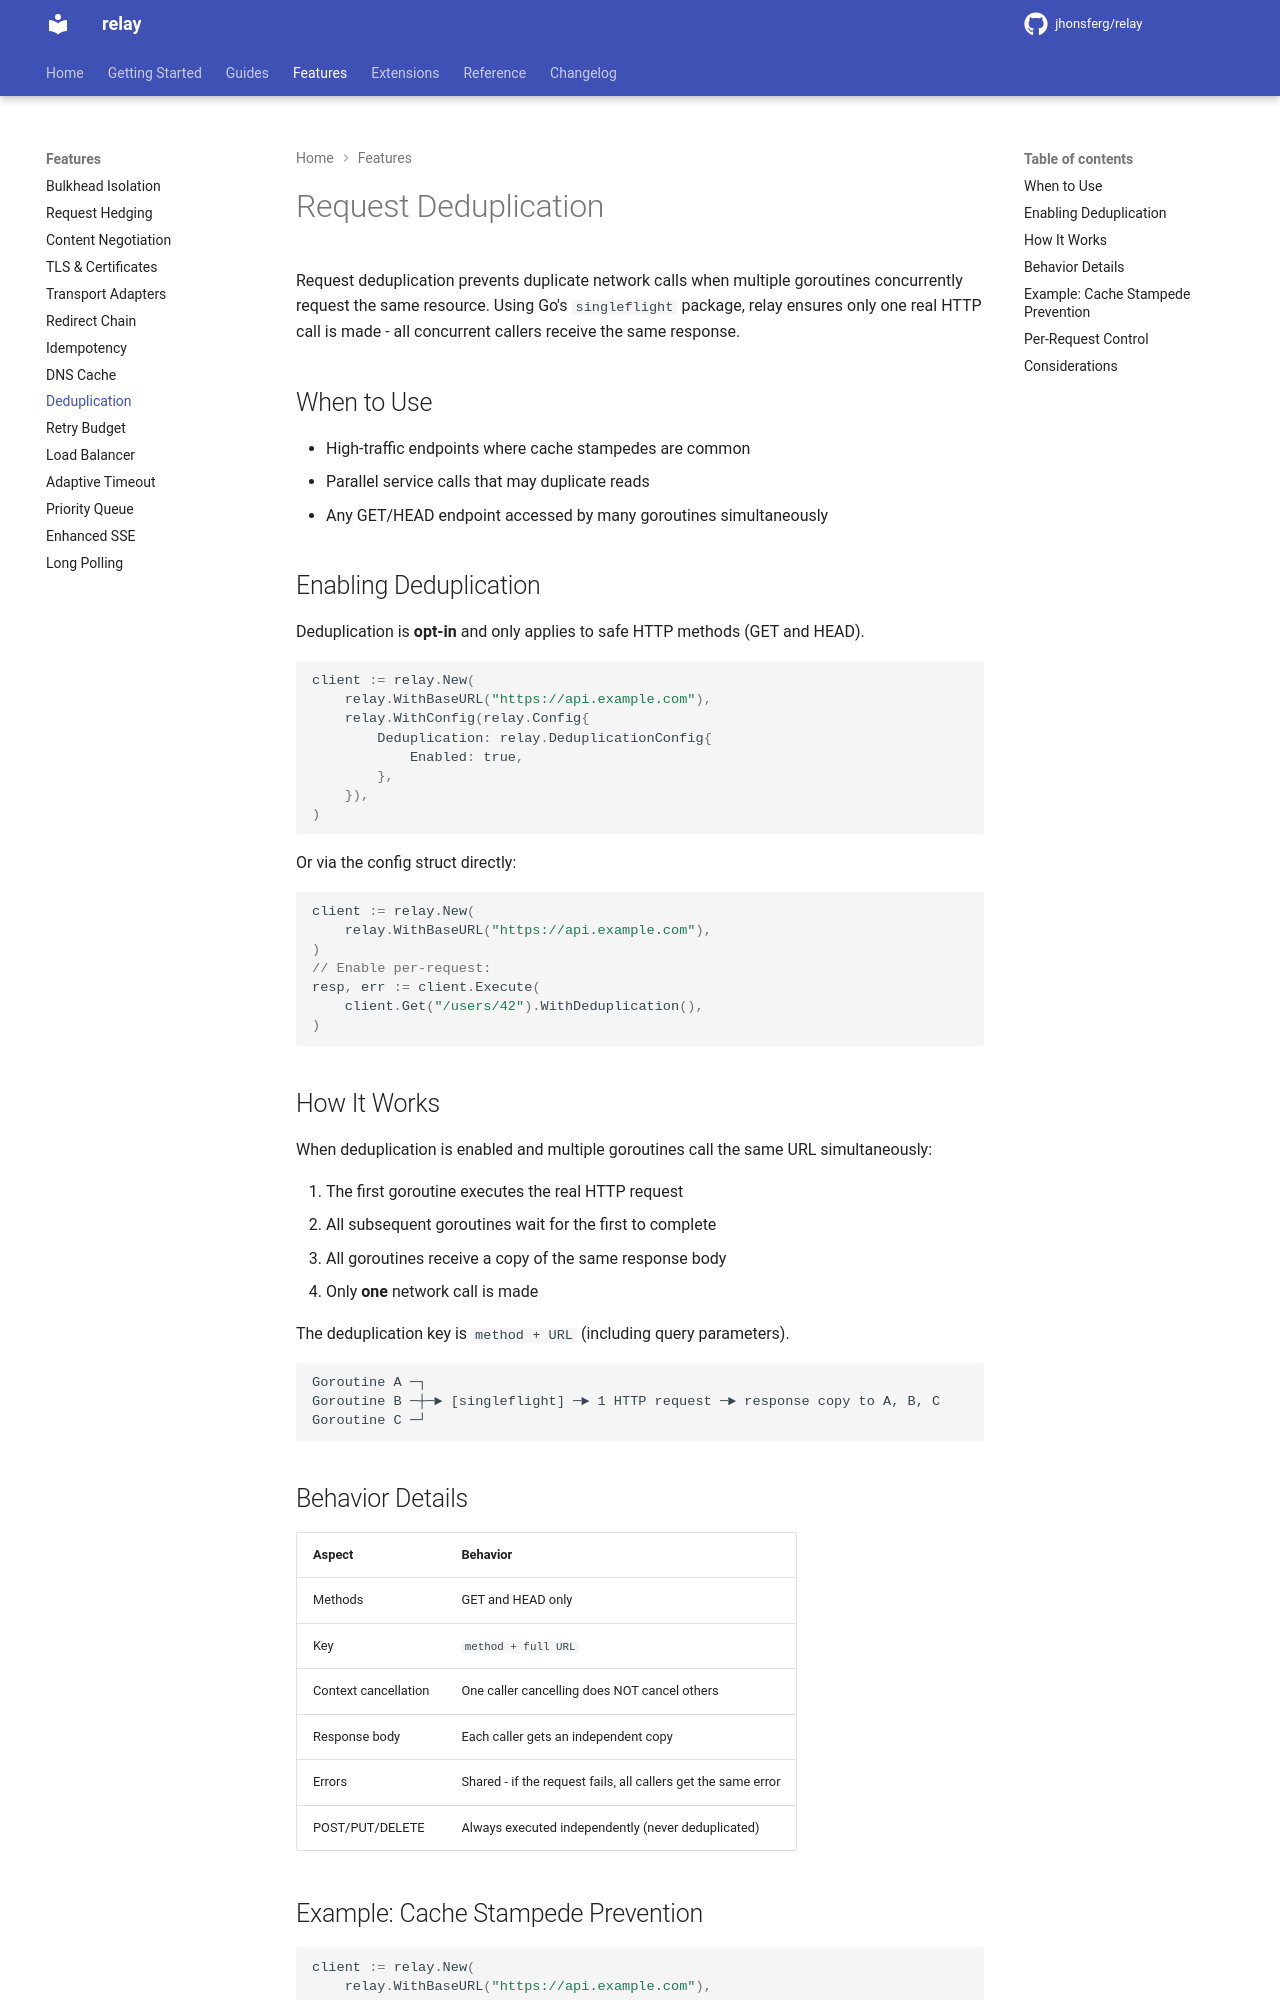

repository: jhonsferg/relay · page: features/deduplication/index.html · generator: mkdocs

# Request Deduplication

Request deduplication prevents duplicate network calls when multiple goroutines concurrently request the same resource. Using Go's `singleflight` package, relay ensures only one real HTTP call is made - all concurrent callers receive the same response.

## When to Use

- High-traffic endpoints where cache stampedes are common
- Parallel service calls that may duplicate reads
- Any GET/HEAD endpoint accessed by many goroutines simultaneously

## Enabling Deduplication

Deduplication is **opt-in** and only applies to safe HTTP methods (GET and HEAD).

```go
client := relay.New(
    relay.WithBaseURL("https://api.example.com"),
    relay.WithConfig(relay.Config{
        Deduplication: relay.DeduplicationConfig{
            Enabled: true,
        },
    }),
)
```

Or via the config struct directly:

```go
client := relay.New(
    relay.WithBaseURL("https://api.example.com"),
)
// Enable per-request:
resp, err := client.Execute(
    client.Get("/users/42").WithDeduplication(),
)
```

## How It Works

When deduplication is enabled and multiple goroutines call the same URL simultaneously:

1. The first goroutine executes the real HTTP request
2. All subsequent goroutines wait for the first to complete
3. All goroutines receive a copy of the same response body
4. Only **one** network call is made

The deduplication key is `method + URL` (including query parameters).

```
Goroutine A ─┐
Goroutine B ─┼─► [singleflight] ─► 1 HTTP request ─► response copy to A, B, C
Goroutine C ─┘
```

## Behavior Details

| Aspect | Behavior |
|--------|----------|
| Methods | GET and HEAD only |
| Key | `method + full URL` |
| Context cancellation | One caller cancelling does NOT cancel others |
| Response body | Each caller gets an independent copy |
| Errors | Shared - if the request fails, all callers get the same error |
| POST/PUT/DELETE | Always executed independently (never deduplicated) |
